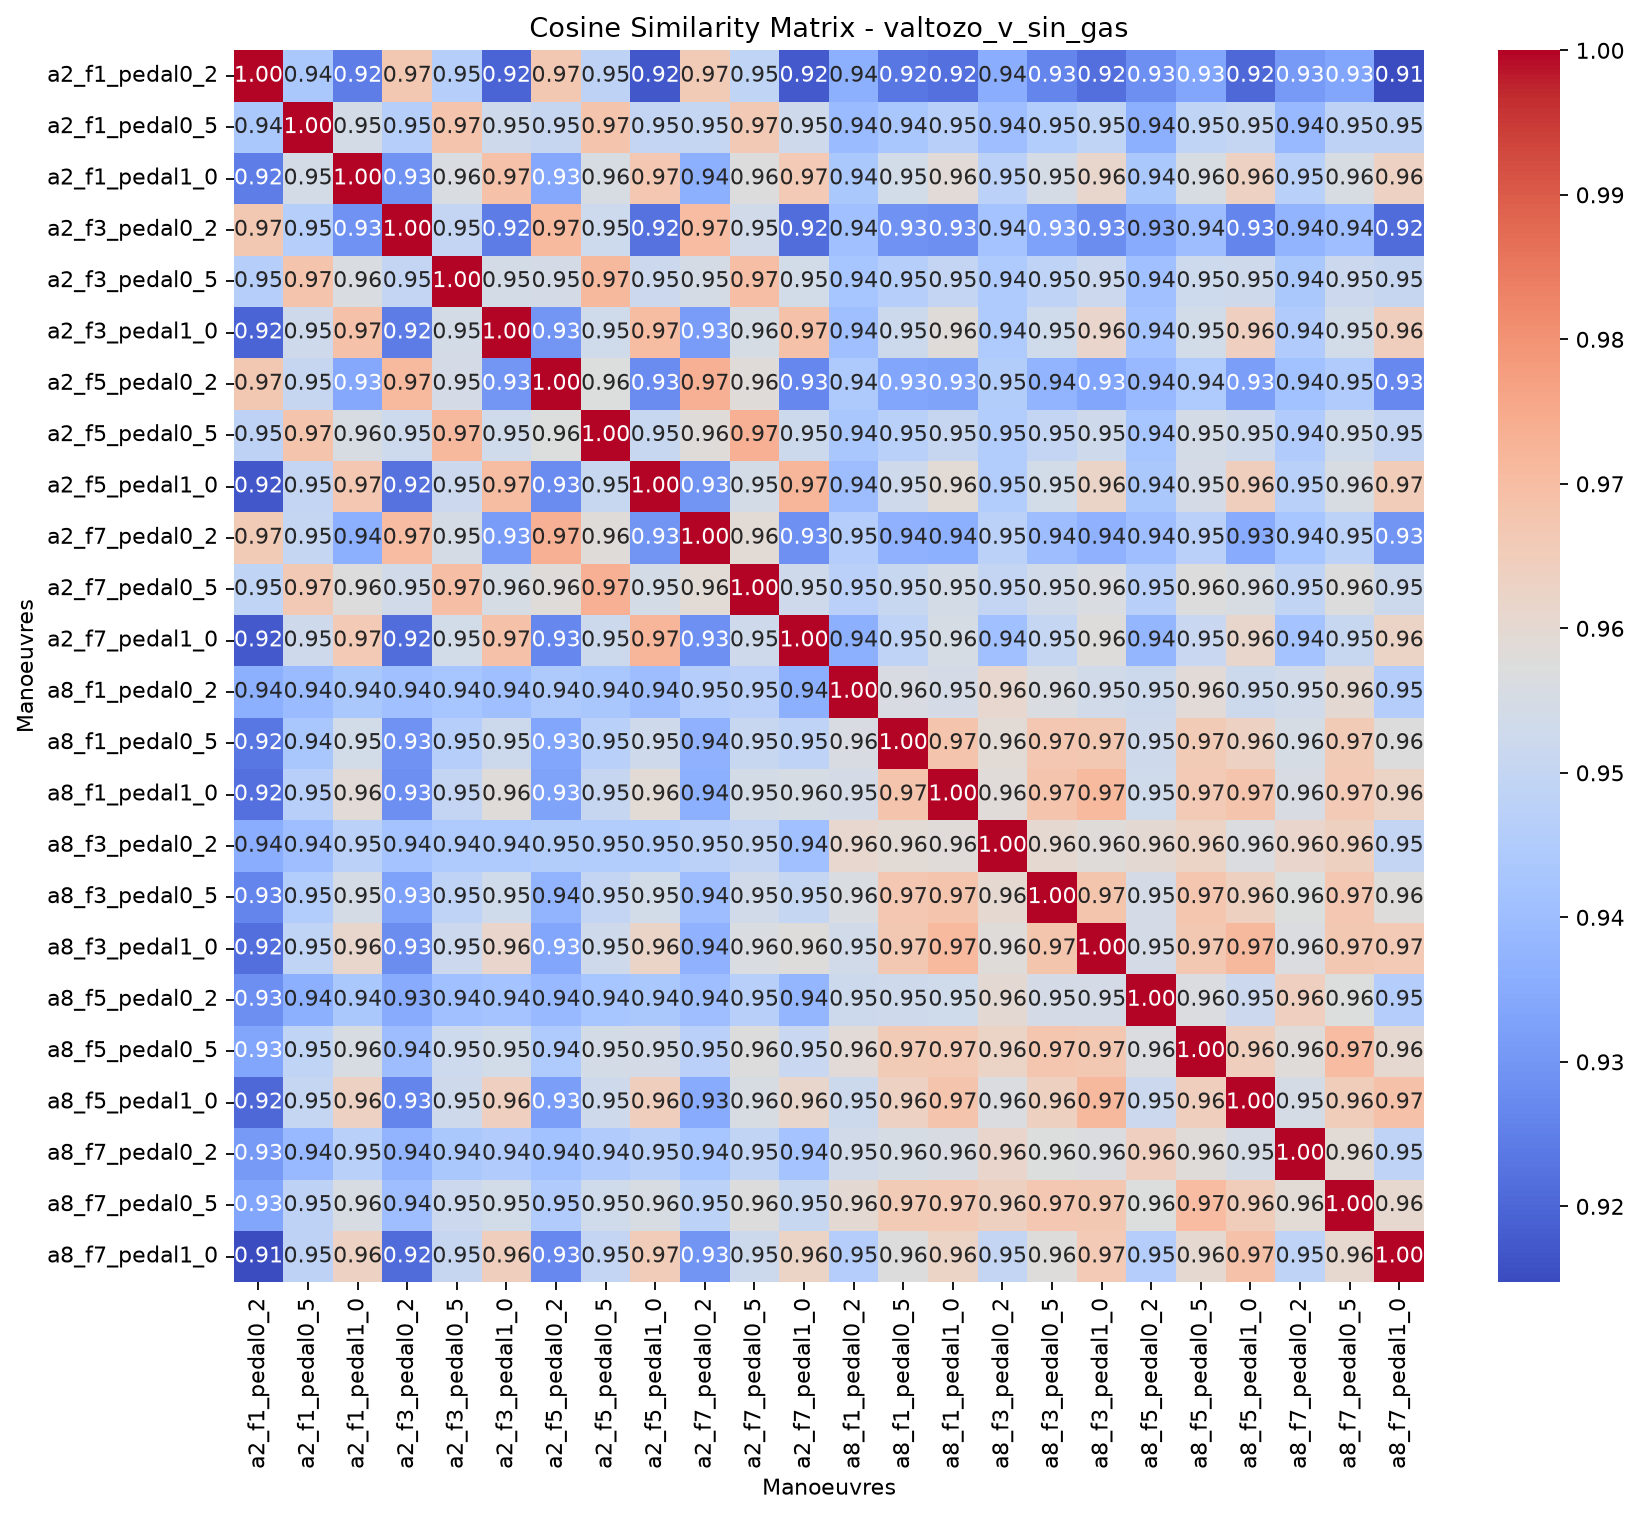

Values plotted in this chart, from the file beside it:
, valtozo_v_sin_gas_a2_f1_pedal0_2, valtozo_v_sin_gas_a2_f1_pedal0_5, valtozo_v_sin_gas_a2_f1_pedal1_0, valtozo_v_sin_gas_a2_f3_pedal0_2, valtozo_v_sin_gas_a2_f3_pedal0_5, valtozo_v_sin_gas_a2_f3_pedal1_0, valtozo_v_sin_gas_a2_f5_pedal0_2, valtozo_v_sin_gas_a2_f5_pedal0_5, valtozo_v_sin_gas_a2_f5_pedal1_0, valtozo_v_sin_gas_a2_f7_pedal0_2, valtozo_v_sin_gas_a2_f7_pedal0_5, valtozo_v_sin_gas_a2_f7_pedal1_0, valtozo_v_sin_gas_a8_f1_pedal0_2, valtozo_v_sin_gas_a8_f1_pedal0_5, valtozo_v_sin_gas_a8_f1_pedal1_0, valtozo_v_sin_gas_a8_f3_pedal0_2, valtozo_v_sin_gas_a8_f3_pedal0_5, valtozo_v_sin_gas_a8_f3_pedal1_0, valtozo_v_sin_gas_a8_f5_pedal0_2, valtozo_v_sin_gas_a8_f5_pedal0_5, valtozo_v_sin_gas_a8_f5_pedal1_0, valtozo_v_sin_gas_a8_f7_pedal0_2, valtozo_v_sin_gas_a8_f7_pedal0_5
valtozo_v_sin_gas_a2_f1_pedal0_2, 1, 0.9434, 0.9247, 0.9669, 0.9463, 0.9194, 0.9667, 0.9482, 0.917, 0.9658, 0.9489, 0.9174, 0.9358, 0.9233, 0.922, 0.9357, 0.9262, 0.9214, 0.9281, 0.9334, 0.9202, 0.9307, 0.9335
valtozo_v_sin_gas_a2_f1_pedal0_5, 0.9434, 1, 0.9543, 0.9463, 0.9682, 0.9527, 0.9504, 0.9683, 0.95, 0.9503, 0.9665, 0.9528, 0.9391, 0.9427, 0.9467, 0.9403, 0.9451, 0.9488, 0.9362, 0.949, 0.9502, 0.939, 0.9482
valtozo_v_sin_gas_a2_f1_pedal1_0, 0.9247, 0.9543, 1, 0.9294, 0.9562, 0.969, 0.9342, 0.9556, 0.9673, 0.9359, 0.9575, 0.9663, 0.9434, 0.954, 0.959, 0.9476, 0.9547, 0.9613, 0.9436, 0.9557, 0.9636, 0.9468, 0.9554
valtozo_v_sin_gas_a2_f3_pedal0_2, 0.9669, 0.9463, 0.9294, 1, 0.95, 0.9243, 0.971, 0.9525, 0.9221, 0.9705, 0.9536, 0.9214, 0.941, 0.9293, 0.9281, 0.9419, 0.9327, 0.928, 0.9348, 0.9398, 0.9263, 0.9374, 0.9401
valtozo_v_sin_gas_a2_f3_pedal0_5, 0.9463, 0.9682, 0.9562, 0.95, 1, 0.9542, 0.9544, 0.9711, 0.952, 0.9548, 0.9698, 0.954, 0.9426, 0.9461, 0.9498, 0.9444, 0.9487, 0.952, 0.9407, 0.9526, 0.953, 0.9436, 0.952
valtozo_v_sin_gas_a2_f3_pedal1_0, 0.9194, 0.9527, 0.969, 0.9243, 0.9542, 1, 0.9297, 0.9532, 0.9703, 0.9312, 0.9553, 0.9688, 0.9405, 0.9522, 0.9581, 0.9447, 0.9532, 0.9614, 0.9418, 0.9539, 0.9642, 0.945, 0.9539
valtozo_v_sin_gas_a2_f5_pedal0_2, 0.9667, 0.9504, 0.9342, 0.971, 0.9544, 0.9297, 1, 0.9571, 0.9276, 0.9734, 0.9582, 0.9265, 0.9443, 0.9337, 0.933, 0.9457, 0.9373, 0.9335, 0.939, 0.9445, 0.932, 0.9413, 0.945
valtozo_v_sin_gas_a2_f5_pedal0_5, 0.9482, 0.9683, 0.9556, 0.9525, 0.9711, 0.9532, 0.9571, 1, 0.951, 0.9582, 0.9734, 0.9521, 0.9433, 0.9468, 0.9505, 0.9454, 0.9499, 0.9529, 0.9424, 0.9541, 0.9528, 0.9449, 0.9533
valtozo_v_sin_gas_a2_f5_pedal1_0, 0.917, 0.95, 0.9673, 0.9221, 0.952, 0.9703, 0.9276, 0.951, 1, 0.9296, 0.9542, 0.9722, 0.9398, 0.9529, 0.9592, 0.9452, 0.954, 0.9624, 0.9436, 0.9547, 0.9644, 0.9468, 0.9556
valtozo_v_sin_gas_a2_f7_pedal0_2, 0.9658, 0.9503, 0.9359, 0.9705, 0.9548, 0.9312, 0.9734, 0.9582, 0.9296, 1, 0.9591, 0.9285, 0.946, 0.9365, 0.9358, 0.9476, 0.94, 0.9364, 0.9401, 0.9472, 0.9349, 0.9425, 0.9478
valtozo_v_sin_gas_a2_f7_pedal0_5, 0.9489, 0.9665, 0.9575, 0.9536, 0.9698, 0.9553, 0.9582, 0.9734, 0.9542, 0.9591, 1, 0.9529, 0.9472, 0.951, 0.9541, 0.9498, 0.9536, 0.9561, 0.9464, 0.9574, 0.9554, 0.9491, 0.9574
valtozo_v_sin_gas_a2_f7_pedal1_0, 0.9174, 0.9528, 0.9663, 0.9214, 0.954, 0.9688, 0.9265, 0.9521, 0.9722, 0.9285, 0.9529, 1, 0.9361, 0.9484, 0.9551, 0.9408, 0.9501, 0.9579, 0.9379, 0.9513, 0.9613, 0.9419, 0.9508
valtozo_v_sin_gas_a8_f1_pedal0_2, 0.9358, 0.9391, 0.9434, 0.941, 0.9426, 0.9405, 0.9443, 0.9433, 0.9398, 0.946, 0.9472, 0.9361, 1, 0.9558, 0.9547, 0.961, 0.9561, 0.9536, 0.952, 0.959, 0.9521, 0.9534, 0.9598
valtozo_v_sin_gas_a8_f1_pedal0_5, 0.9233, 0.9427, 0.954, 0.9293, 0.9461, 0.9522, 0.9337, 0.9468, 0.9529, 0.9365, 0.951, 0.9484, 0.9558, 1, 0.9682, 0.9592, 0.9671, 0.967, 0.9527, 0.9658, 0.9636, 0.9551, 0.9658
valtozo_v_sin_gas_a8_f1_pedal1_0, 0.922, 0.9467, 0.959, 0.9281, 0.9498, 0.9581, 0.933, 0.9505, 0.9592, 0.9358, 0.9541, 0.9551, 0.9547, 0.9682, 1, 0.9587, 0.9682, 0.971, 0.9532, 0.9663, 0.9681, 0.956, 0.9663
valtozo_v_sin_gas_a8_f3_pedal0_2, 0.9357, 0.9403, 0.9476, 0.9419, 0.9444, 0.9447, 0.9457, 0.9454, 0.9452, 0.9476, 0.9498, 0.9408, 0.961, 0.9592, 0.9587, 1, 0.9601, 0.9582, 0.96, 0.9627, 0.9567, 0.9614, 0.9638
valtozo_v_sin_gas_a8_f3_pedal0_5, 0.9262, 0.9451, 0.9547, 0.9327, 0.9487, 0.9532, 0.9373, 0.9499, 0.954, 0.94, 0.9536, 0.9501, 0.9561, 0.9671, 0.9682, 0.9601, 1, 0.9678, 0.9545, 0.9675, 0.964, 0.9572, 0.9673
valtozo_v_sin_gas_a8_f3_pedal1_0, 0.9214, 0.9488, 0.9613, 0.928, 0.952, 0.9614, 0.9335, 0.9529, 0.9624, 0.9364, 0.9561, 0.9579, 0.9536, 0.967, 0.971, 0.9582, 0.9678, 1, 0.9545, 0.9669, 0.971, 0.9565, 0.9669
valtozo_v_sin_gas_a8_f5_pedal0_2, 0.9281, 0.9362, 0.9436, 0.9348, 0.9407, 0.9418, 0.939, 0.9424, 0.9436, 0.9401, 0.9464, 0.9379, 0.952, 0.9527, 0.9532, 0.96, 0.9545, 0.9545, 1, 0.9564, 0.9519, 0.9643, 0.9573
valtozo_v_sin_gas_a8_f5_pedal0_5, 0.9334, 0.949, 0.9557, 0.9398, 0.9526, 0.9539, 0.9445, 0.9541, 0.9547, 0.9472, 0.9574, 0.9513, 0.959, 0.9658, 0.9663, 0.9627, 0.9675, 0.9669, 0.9564, 1, 0.9645, 0.9582, 0.9704
valtozo_v_sin_gas_a8_f5_pedal1_0, 0.9202, 0.9502, 0.9636, 0.9263, 0.953, 0.9642, 0.932, 0.9528, 0.9644, 0.9349, 0.9554, 0.9613, 0.9521, 0.9636, 0.9681, 0.9567, 0.964, 0.971, 0.9519, 0.9645, 1, 0.9548, 0.9647
valtozo_v_sin_gas_a8_f7_pedal0_2, 0.9307, 0.939, 0.9468, 0.9374, 0.9436, 0.945, 0.9413, 0.9449, 0.9468, 0.9425, 0.9491, 0.9419, 0.9534, 0.9551, 0.956, 0.9614, 0.9572, 0.9565, 0.9643, 0.9582, 0.9548, 1, 0.9593
valtozo_v_sin_gas_a8_f7_pedal0_5, 0.9335, 0.9482, 0.9554, 0.9401, 0.952, 0.9539, 0.945, 0.9533, 0.9556, 0.9478, 0.9574, 0.9508, 0.9598, 0.9658, 0.9663, 0.9638, 0.9673, 0.9669, 0.9573, 0.9704, 0.9647, 0.9593, 1
valtozo_v_sin_gas_a8_f7_pedal1_0, 0.9147, 0.9483, 0.9634, 0.9208, 0.9505, 0.9647, 0.927, 0.9498, 0.9655, 0.9294, 0.9523, 0.9625, 0.9457, 0.9575, 0.9625, 0.9499, 0.958, 0.9663, 0.9459, 0.9601, 0.969, 0.9486, 0.9605
